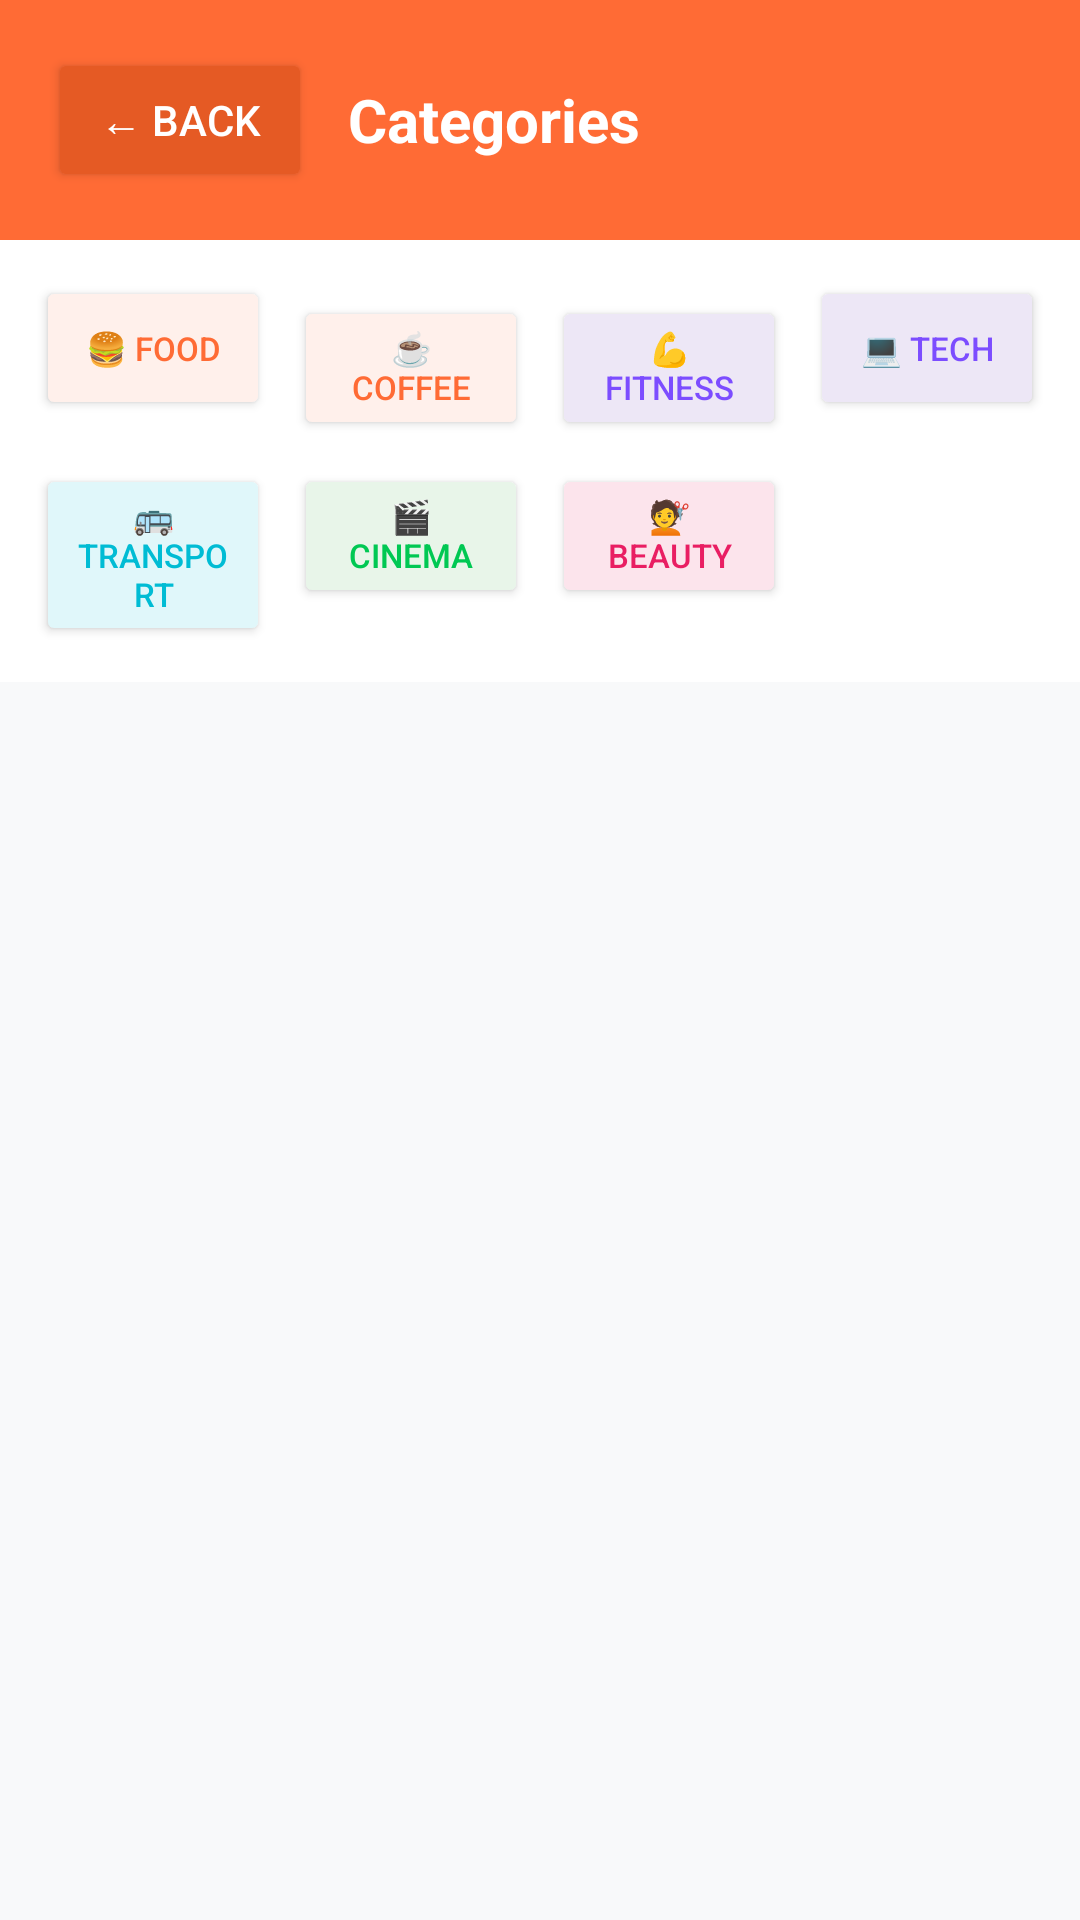

Produce the Android XML layout that renders to this screen, including the resource entries it uses.
<!-- AndroidManifest.xml: application theme Theme.Group15App -->
<!-- res/layout/activity_categories.xml -->
<?xml version="1.0" encoding="utf-8"?>
<LinearLayout xmlns:android="http://schemas.android.com/apk/res/android"
    android:layout_width="match_parent" android:layout_height="match_parent"
    android:orientation="vertical" android:background="#F8F9FA">

    <LinearLayout android:layout_width="match_parent" android:layout_height="wrap_content"
        android:background="#FF6B35" android:padding="16dp"
        android:orientation="horizontal" android:gravity="center_vertical">
        <Button android:id="@+id/btnBackCategories" android:layout_width="wrap_content"
            android:layout_height="wrap_content" android:text="← Back"
            android:textColor="#FFFFFF" android:backgroundTint="#E55A24"
            android:layout_marginEnd="12dp"/>
        <TextView android:id="@+id/tvCategoryTitle" android:layout_width="wrap_content"
            android:layout_height="wrap_content" android:text="Categories"
            android:textColor="#FFFFFF" android:textSize="20sp" android:textStyle="bold"/>
    </LinearLayout>

    <GridLayout android:layout_width="match_parent" android:layout_height="wrap_content"
        android:columnCount="4" android:padding="8dp" android:background="#FFFFFF">
        <Button android:id="@+id/btnCatFood" android:layout_width="0dp"
            android:layout_height="wrap_content" android:layout_columnWeight="1"
            android:text="🍔 Food" android:textSize="11sp"
            android:backgroundTint="#FFF0EB" android:textColor="#FF6B35" android:layout_margin="4dp"/>
        <Button android:id="@+id/btnCatCoffee" android:layout_width="0dp"
            android:layout_height="wrap_content" android:layout_columnWeight="1"
            android:text="☕ Coffee" android:textSize="11sp"
            android:backgroundTint="#FFF0EB" android:textColor="#FF6B35" android:layout_margin="4dp"/>
        <Button android:id="@+id/btnCatFitness" android:layout_width="0dp"
            android:layout_height="wrap_content" android:layout_columnWeight="1"
            android:text="💪 Fitness" android:textSize="11sp"
            android:backgroundTint="#EDE7F6" android:textColor="#7C4DFF" android:layout_margin="4dp"/>
        <Button android:id="@+id/btnCatTech" android:layout_width="0dp"
            android:layout_height="wrap_content" android:layout_columnWeight="1"
            android:text="💻 Tech" android:textSize="11sp"
            android:backgroundTint="#EDE7F6" android:textColor="#7C4DFF" android:layout_margin="4dp"/>
        <Button android:id="@+id/btnCatTransport" android:layout_width="0dp"
            android:layout_height="wrap_content" android:layout_columnWeight="1"
            android:text="🚌 Transport" android:textSize="11sp"
            android:backgroundTint="#E0F7FA" android:textColor="#00BCD4" android:layout_margin="4dp"/>
        <Button android:id="@+id/btnCatEntertainment" android:layout_width="0dp"
            android:layout_height="wrap_content" android:layout_columnWeight="1"
            android:text="🎬 Cinema" android:textSize="11sp"
            android:backgroundTint="#E8F5E9" android:textColor="#00C853" android:layout_margin="4dp"/>
        <Button android:id="@+id/btnCatBeauty" android:layout_width="0dp"
            android:layout_height="wrap_content" android:layout_columnWeight="1"
            android:text="💇 Beauty" android:textSize="11sp"
            android:backgroundTint="#FCE4EC" android:textColor="#E91E63" android:layout_margin="4dp"/>
    </GridLayout>

    <androidx.recyclerview.widget.RecyclerView android:id="@+id/rvCategoryDeals"
        android:layout_width="match_parent" android:layout_height="0dp"
        android:layout_weight="1" android:padding="8dp" android:clipToPadding="false"/>
</LinearLayout>
<!-- resources referenced by this layout -->
<resources>
  <style name="Theme.Group15App" parent="Theme.MaterialComponents.Light.NoActionBar">
          <item name="colorPrimary">@color/primary</item>
          <item name="colorPrimaryDark">@color/primary_dark</item>
          <item name="colorAccent">@color/accent</item>
          <item name="android:windowBackground">@color/background</item>
      </style>
  <color name="primary">#FF6B35</color>
  <color name="primary_dark">#E55A24</color>
  <color name="accent">#7C4DFF</color>
  <color name="background">#F8F9FA</color>
</resources>
